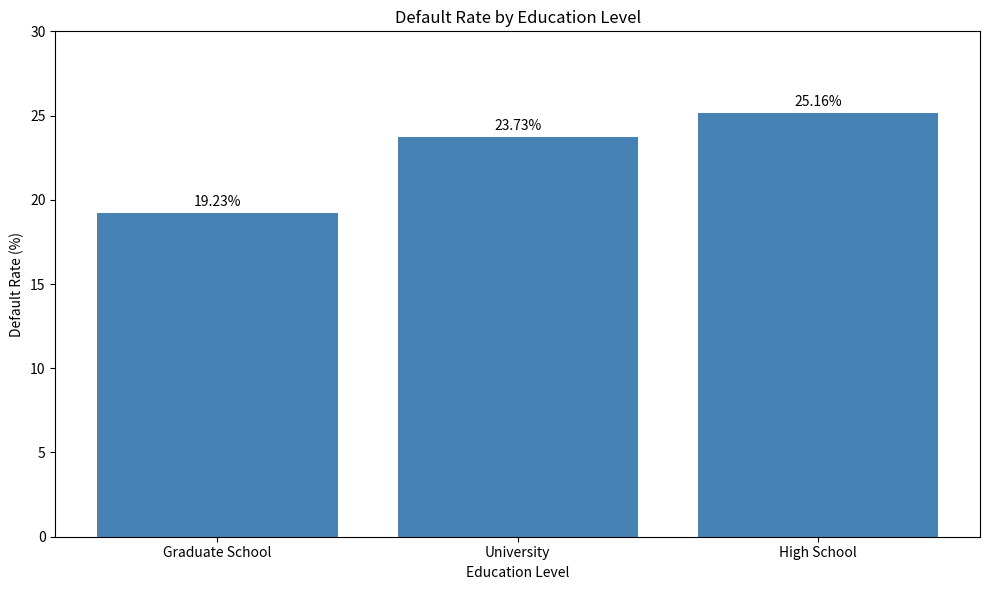

This figure's Python source:
# Purpose:
# Visualize default rates across education groups.

# Research Question 1
# How do default rates vary across customer demographic groups?

# Import Libraries
import pandas as pd
import matplotlib.pyplot as plt

# Education Groups
education_groups = [
    "Graduate School",
    "University",
    "High School"
]

# Default Rates (%)
default_rates = [
    19.23,
    23.73,
    25.16
]

# Create Chart
fig, ax = plt.subplots(figsize=(10, 6))

bars = ax.bar(
    education_groups,
    default_rates,
    color="steelblue"
)

ax.set_title("Default Rate by Education Level")
ax.set_xlabel("Education Level")
ax.set_ylabel("Default Rate (%)")

# Start y-axis at 0 for a proportional comparison
ax.set_ylim(0, 30)

# Add Data Labels
for bar in bars:
    height = bar.get_height()
    ax.annotate(
        f"{height:.2f}%",
        xy=(bar.get_x() + bar.get_width() / 2, height),
        xytext=(0, 3),
        textcoords="offset points",
        ha="center",
        va="bottom"
    )

plt.tight_layout()
plt.show()
